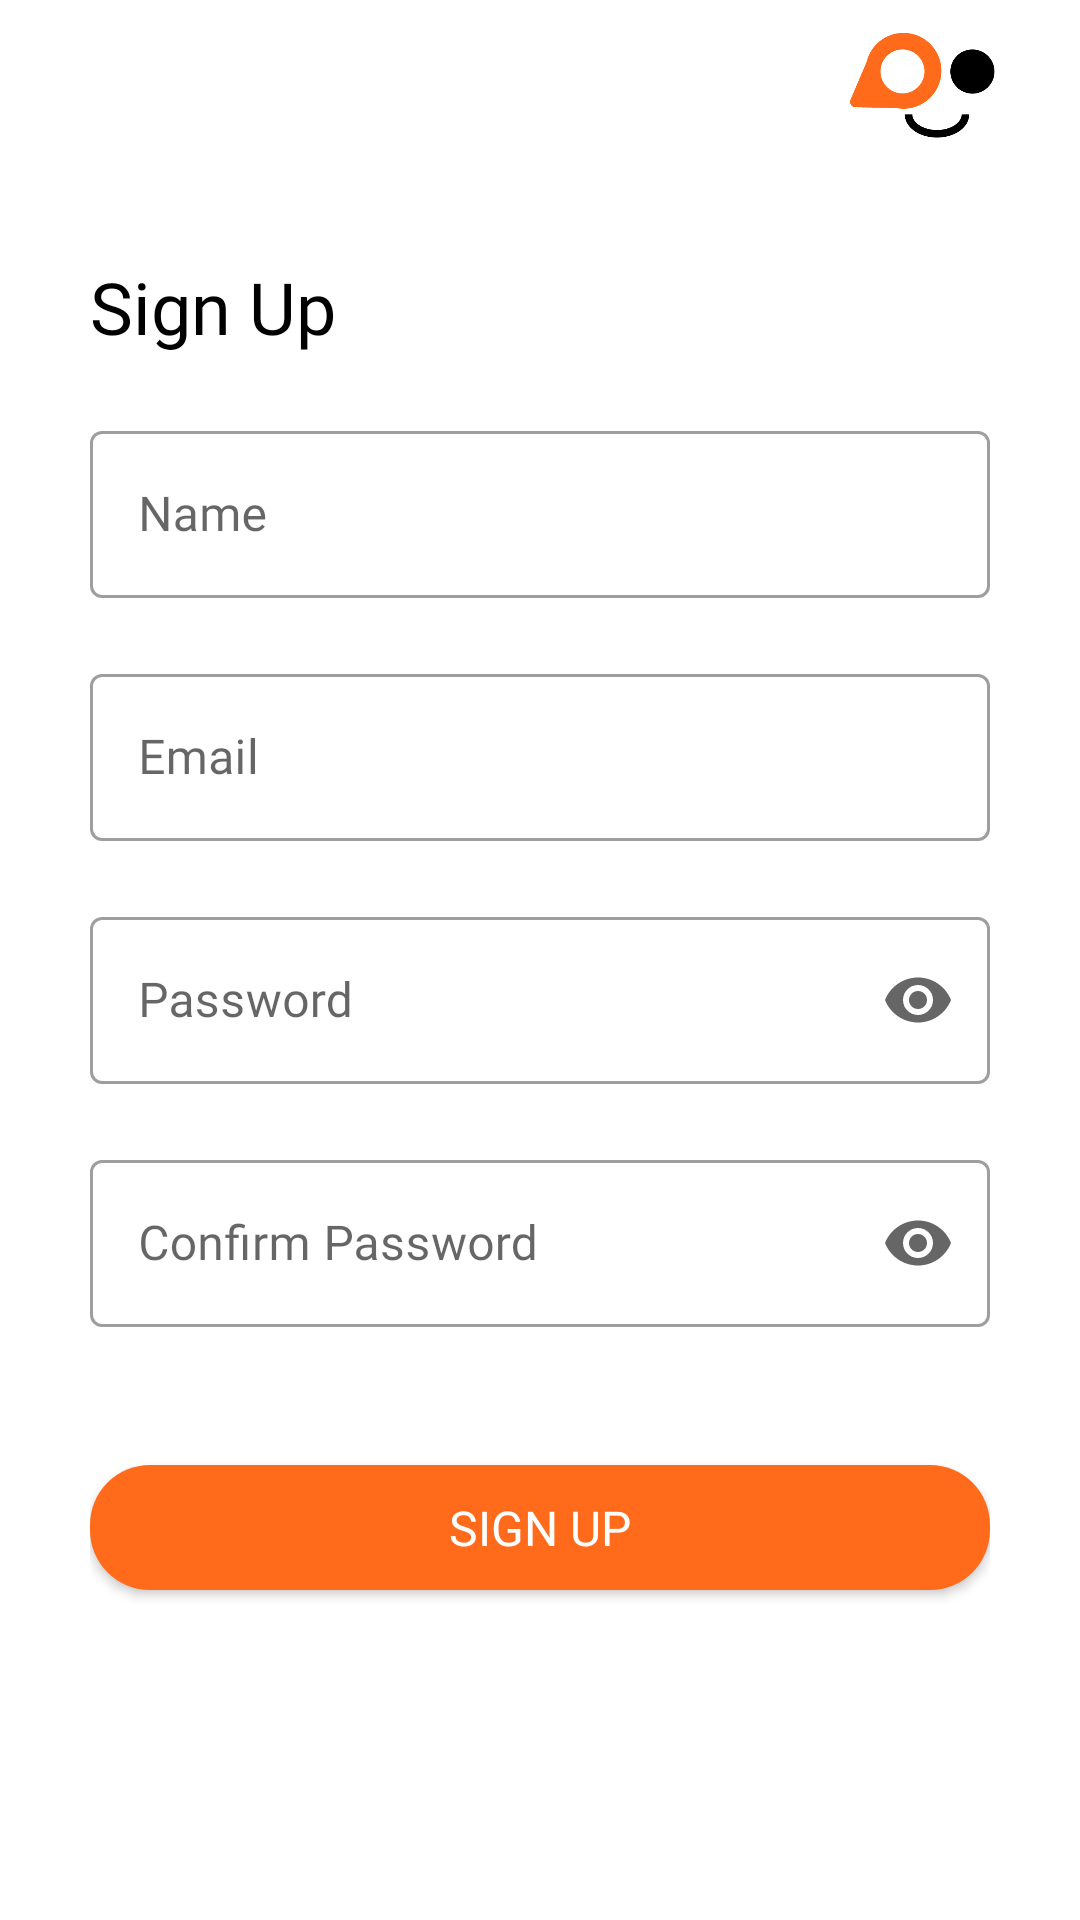

Reconstruct the res/layout file that produces this screen, plus the resources it refers to.
<!-- AndroidManifest.xml: application theme Theme.TemanTravellingTourGuide -->
<!-- res/layout/activity_sign_up.xml -->
<?xml version="1.0" encoding="utf-8"?>
<LinearLayout xmlns:android="http://schemas.android.com/apk/res/android"
    xmlns:app="http://schemas.android.com/apk/res-auto"
    xmlns:tools="http://schemas.android.com/tools"
    android:layout_width="match_parent"
    android:layout_height="match_parent"
    android:orientation="vertical"
    tools:context=".Activity.SignUpActivity">

    <androidx.appcompat.widget.Toolbar
        android:id="@+id/toolbar"
        android:layout_width="match_parent"
        android:layout_height="wrap_content">
        <ImageView
            android:layout_width="100dp"
            android:layout_height="40dp"
            android:layout_gravity="end"
            android:src="@drawable/teman_travelling_image"/>
    </androidx.appcompat.widget.Toolbar>

    <LinearLayout
        android:layout_width="match_parent"
        android:layout_height="match_parent"
        android:orientation="vertical"
        android:layout_margin="30dp">

        <TextView
            android:layout_width="wrap_content"
            android:layout_height="wrap_content"
            android:text="Sign Up"
            style="@style/TextTitleStyle" />

        <Space
            android:layout_width="match_parent"
            android:layout_height="20dp"/>

        <com.google.android.material.textfield.TextInputLayout
            android:layout_width="match_parent"
            android:layout_height="wrap_content"
            style="@style/Widget.MaterialComponents.TextInputLayout.OutlinedBox">
            <com.google.android.material.textfield.TextInputEditText
                android:id="@+id/et_name"
                android:layout_width="match_parent"
                android:layout_height="wrap_content"
                android:fontFamily="@font/poppins"
                android:hint="Name" />
        </com.google.android.material.textfield.TextInputLayout>

        <Space
            android:layout_width="match_parent"
            android:layout_height="20dp"/>

        <com.google.android.material.textfield.TextInputLayout
            android:layout_width="match_parent"
            android:layout_height="wrap_content"
            style="@style/Widget.MaterialComponents.TextInputLayout.OutlinedBox">
            <com.google.android.material.textfield.TextInputEditText
                android:id="@+id/et_email"
                android:layout_width="match_parent"
                android:layout_height="wrap_content"
                android:fontFamily="@font/poppins"
                android:hint="Email" />
        </com.google.android.material.textfield.TextInputLayout>

        <Space
            android:layout_width="match_parent"
            android:layout_height="20dp"/>

        <com.google.android.material.textfield.TextInputLayout
            android:layout_width="match_parent"
            android:layout_height="wrap_content"
            app:endIconMode="password_toggle"
            style="@style/Widget.MaterialComponents.TextInputLayout.OutlinedBox">
            <com.google.android.material.textfield.TextInputEditText
                android:id="@+id/et_password"
                android:layout_width="match_parent"
                android:layout_height="wrap_content"
                android:fontFamily="@font/poppins"
                android:inputType="textPassword"
                android:hint="Password" />
        </com.google.android.material.textfield.TextInputLayout>

        <Space
            android:layout_width="match_parent"
            android:layout_height="20dp"/>

        <com.google.android.material.textfield.TextInputLayout
            android:layout_width="match_parent"
            android:layout_height="wrap_content"
            app:endIconMode="password_toggle"
            style="@style/Widget.MaterialComponents.TextInputLayout.OutlinedBox">
            <com.google.android.material.textfield.TextInputEditText
                android:id="@+id/et_confirm_password"
                android:layout_width="match_parent"
                android:layout_height="wrap_content"
                android:fontFamily="@font/poppins"
                android:inputType="textPassword"
                android:hint="Confirm Password" />
        </com.google.android.material.textfield.TextInputLayout>

        <Space
            android:layout_width="match_parent"
            android:layout_height="40dp"/>

        <com.google.android.material.button.MaterialButton
            android:id="@+id/btn_sign_up"
            android:layout_width="match_parent"
            android:layout_height="wrap_content"
            android:text="Sign Up"
            app:cornerRadius="20dp"
            style="@style/ButtonPrimaryStyle" />
    </LinearLayout>


</LinearLayout>
<!-- resources referenced by this layout -->
<resources>
  <!-- drawable teman_travelling_image: png bitmap (drawable, 7540 bytes) -->
  <style name="ButtonPrimaryStyle">
          <item name="android:textColor">@color/white</item>
          <item name="android:textSize">16sp</item>
          <item name="android:fontFamily">@font/poppins_bold</item>
          <item name="android:padding">10dp</item>
          <item name="android:letterSpacing">0</item>
      </style>
  <style name="TextTitleStyle">
          <item name="android:fontFamily">@font/poppins_bold</item>
          <item name="android:textSize">24sp</item>
          <item name="android:lineSpacingMultiplier">0.8</item>
          <item name="android:textColor">@color/black</item>
      </style>
  <style name="Theme.TemanTravellingTourGuide" parent="Theme.MaterialComponents.DayNight.NoActionBar">
          
          <item name="colorPrimary">@color/color_primary</item>
          <item name="colorPrimaryVariant">@color/purple_700</item>
          <item name="colorOnPrimary">@color/white</item>
          
          <item name="colorSecondary">@color/color_secondary</item>
          <item name="colorSecondaryVariant">@color/teal_700</item>
          <item name="colorOnSecondary">@color/black</item>
          
          <item name="android:statusBarColor" tools:targetApi="l">@android:color/white</item>
          <item name="android:windowLightStatusBar">true</item>
          
      </style>
  <color name="white">#FFFFFFFF</color>
  <color name="black">#FF000000</color>
  <color name="color_primary">#FF6B1B</color>
  <color name="purple_700">#FF3700B3</color>
  <color name="color_secondary">#FFA40E</color>
  <color name="teal_700">#FF018786</color>
</resources>
